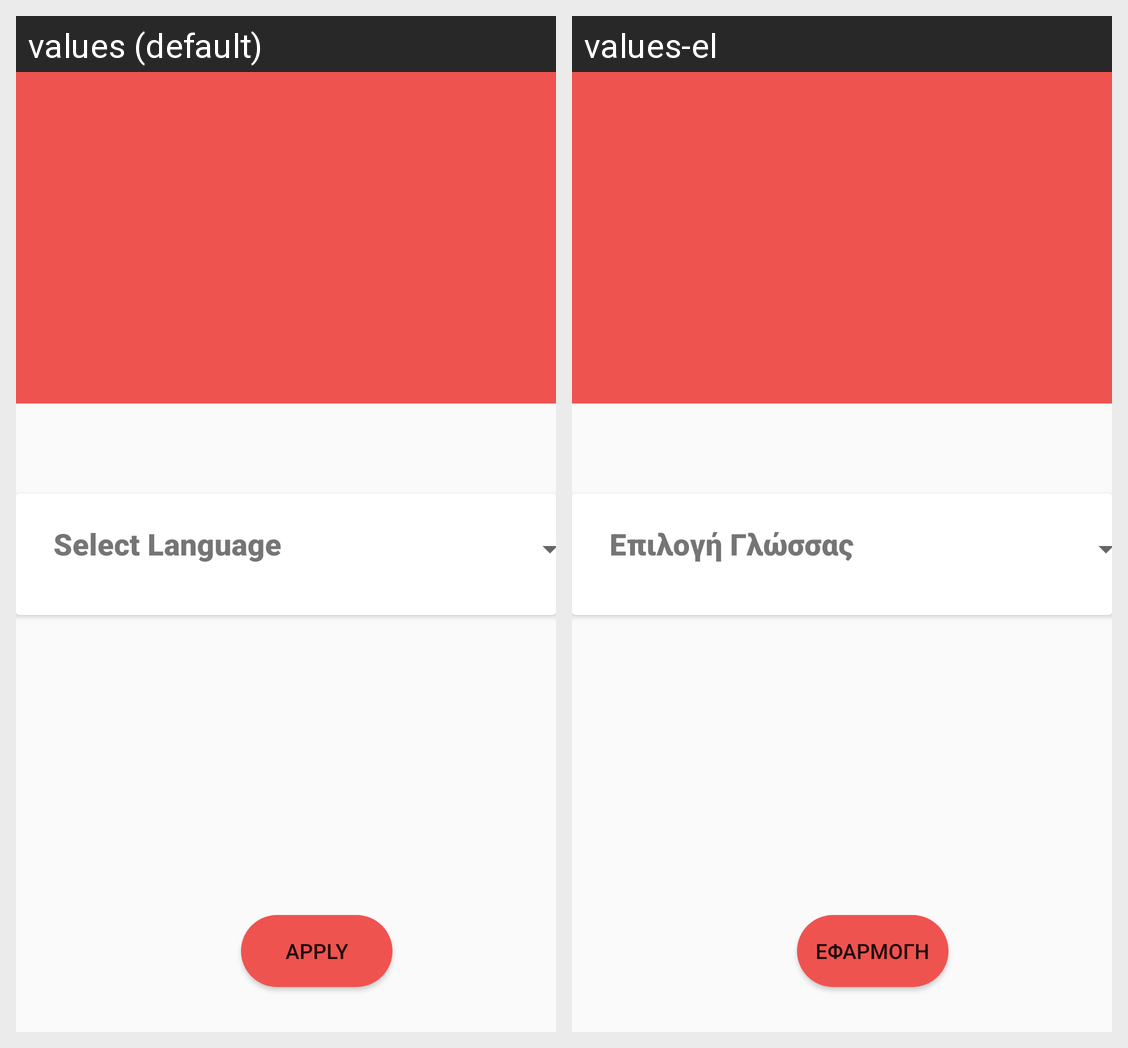

Here is an Android app screen in its default locale and in the app's own translations. Write out the translated-string differences for the strings that appear on this screen.
Android screen res/layout/fragment_profile.xml rendered under 2 locales, left to right: values (default), values-el. Device: Nexus 5 (rendered at 1080×1920; each locale shown at half size, 540×960, under a caption strip naming it); theme AppTheme.
Strings drawn on this screen, with the default value and each locale's value (text and hints the layout hard-codes, and strings that could not be matched under every locale, appear in the picture but are not listed):

select_language
  values: Select Language
  values-el: Επιλογή Γλώσσας

apply_profile
  values: Apply
  values-el: Εφαρμογή
